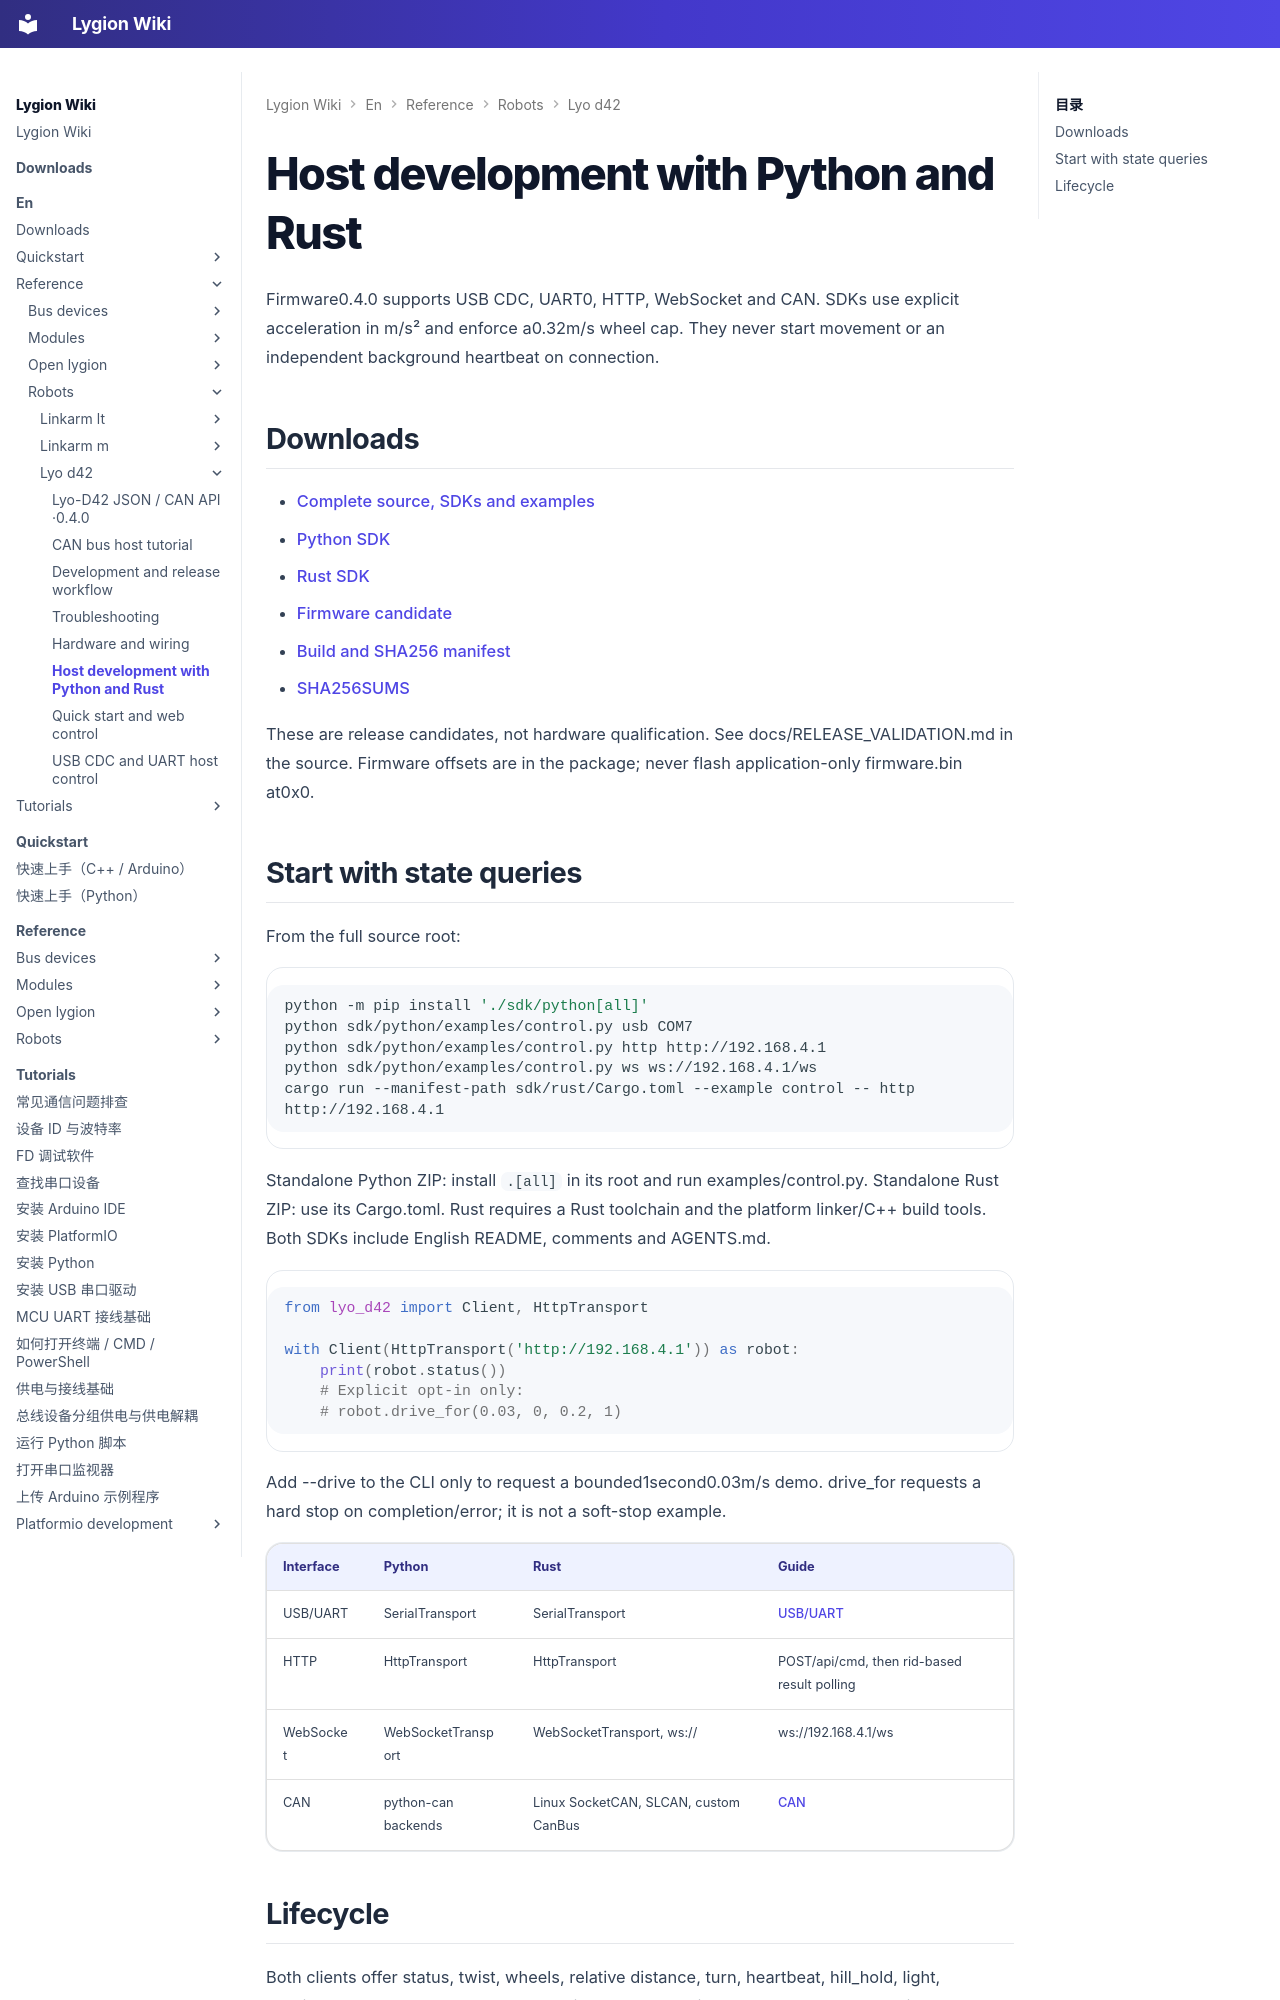

repository: LygionOrganization/lygion-wiki · page: en/reference/robots/lyo-d42/host/index.html · generator: mkdocs

# Host development with Python and Rust

Firmware0.4.0 supports USB CDC, UART0, HTTP, WebSocket and CAN. SDKs use explicit acceleration in m/s² and enforce a0.32m/s wheel cap. They never start movement or an independent background heartbeat on connection.

## Downloads

- [Complete source, SDKs and examples](assets/Lyo-D42-0.4.0-source.zip)
- [Python SDK](assets/Lyo-D42-0.4.0-python-sdk.zip)
- [Rust SDK](assets/Lyo-D42-0.4.0-rust-sdk.zip)
- [Firmware candidate](assets/Lyo-D42-0.4.0-firmware.zip)
- [Build and SHA256 manifest](assets/manifest.json)
- [SHA256SUMS](assets/SHA256SUMS.txt)

These are release candidates, not hardware qualification. See docs/RELEASE_VALIDATION.md in the source. Firmware offsets are in the package; never flash application-only firmware.bin at0x0.

## Start with state queries

From the full source root:

```sh
python -m pip install './sdk/python[all]'
python sdk/python/examples/control.py usb COM7
python sdk/python/examples/control.py http http://192.168.4.1
python sdk/python/examples/control.py ws ws://192.168.4.1/ws
cargo run --manifest-path sdk/rust/Cargo.toml --example control -- http http://192.168.4.1
```

Standalone Python ZIP: install `.[all]` in its root and run examples/control.py. Standalone Rust ZIP: use its Cargo.toml. Rust requires a Rust toolchain and the platform linker/C++ build tools. Both SDKs include English README, comments and AGENTS.md.

```python
from lyo_d42 import Client, HttpTransport

with Client(HttpTransport('http://192.168.4.1')) as robot:
    print(robot.status())
    # Explicit opt-in only:
    # robot.drive_for(0.03, 0, 0.2, 1)
```

Add --drive to the CLI only to request a bounded1second0.03m/s demo. drive_for requests a hard stop on completion/error; it is not a soft-stop example.

|Interface|Python|Rust|Guide|
|---|---|---|---|
|USB/UART|SerialTransport|SerialTransport|[USB/UART](usb-cdc.md)|
|HTTP|HttpTransport|HttpTransport|POST/api/cmd, then rid-based result polling|
|WebSocket|WebSocketTransport|WebSocketTransport, ws://|ws://192.168.4.1/ws|
|CAN|python-can backends|Linux SocketCAN, SLCAN, custom CanBus|[CAN](can.md)|
